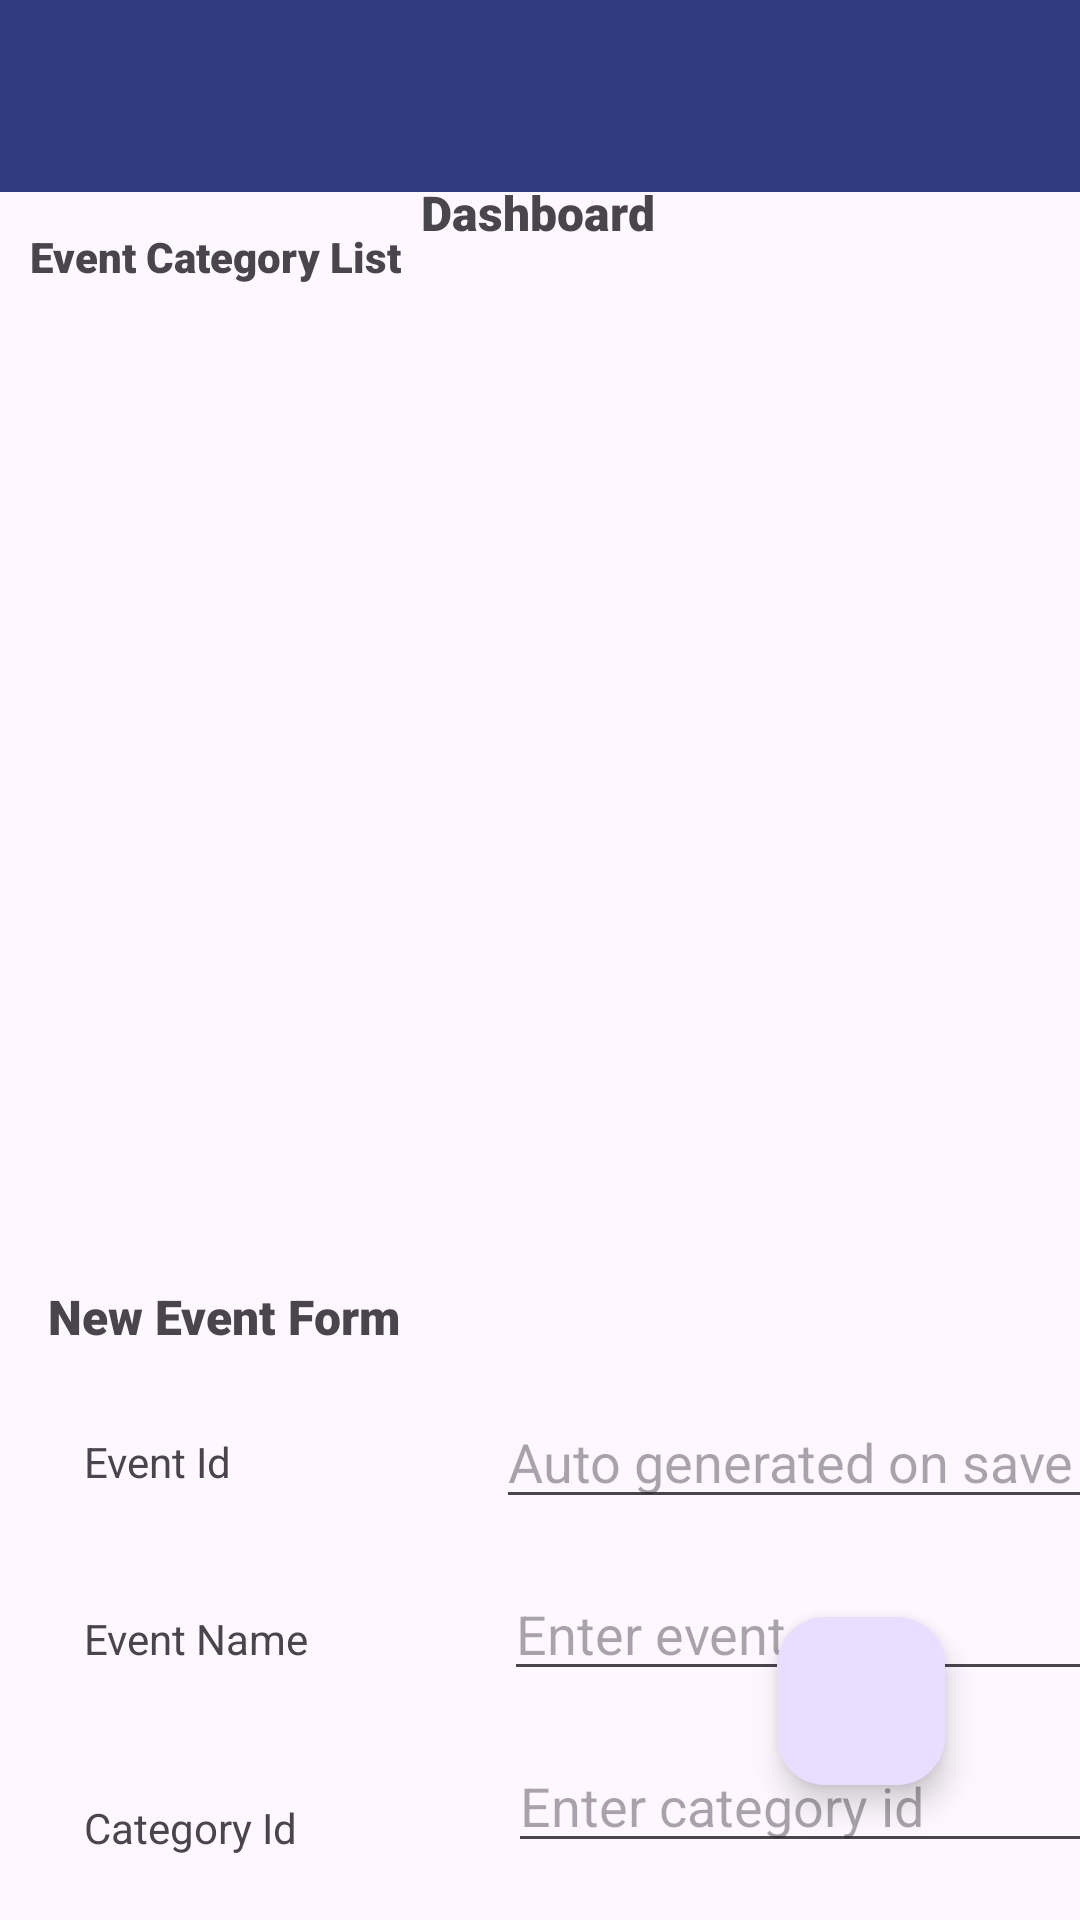

Android layout source for this screen:
<!-- AndroidManifest.xml: application theme Theme.MyApplication -->
<!-- res/layout/app_bar_layout.xml -->
<?xml version="1.0" encoding="utf-8"?>
<androidx.coordinatorlayout.widget.CoordinatorLayout xmlns:android="http://schemas.android.com/apk/res/android"
    android:layout_width="match_parent"
    android:layout_height="match_parent"
    xmlns:app="http://schemas.android.com/apk/res-auto">

    <com.google.android.material.appbar.AppBarLayout
        android:layout_width="match_parent"
        android:layout_height="wrap_content">
        <androidx.appcompat.widget.Toolbar
            android:id="@+id/toolbar"
            android:layout_width="match_parent"
            android:layout_height="?attr/actionBarSize"
            android:background="?attr/colorPrimary"
            android:minHeight="?attr/actionBarSize"
            android:theme="@style/ThemeOverlay.AppCompat.Dark"
            app:popupTheme="@style/ThemeOverlay.AppCompat.Light"
            />

    </com.google.android.material.appbar.AppBarLayout>


    <include
        layout="@layout/activity_dashboard"
        android:layout_width="match_parent"
        android:layout_height="match_parent" />

    <com.google.android.material.floatingactionbutton.FloatingActionButton
        android:layout_width="wrap_content"
        android:layout_height="wrap_content"
        android:id="@+id/fab"
        android:layout_margin="45dp"
        android:layout_gravity="bottom|end"
        app:srcCompat="@drawable/baseline_add_24" />

</androidx.coordinatorlayout.widget.CoordinatorLayout>
<!-- res/layout/activity_dashboard.xml (included above) -->
<?xml version="1.0" encoding="utf-8"?>
<androidx.constraintlayout.widget.ConstraintLayout xmlns:android="http://schemas.android.com/apk/res/android"
    xmlns:app="http://schemas.android.com/apk/res-auto"
    xmlns:tools="http://schemas.android.com/tools"
    android:layout_width="match_parent"
    android:layout_height="match_parent"
    tools:context=".dashboard">

    <TextView
        android:id="@+id/textView8"
        android:layout_width="wrap_content"
        android:layout_height="wrap_content"
        android:layout_marginTop="60dp"
        android:fontFamily="sans-serif-black"
        android:text="Dashboard"
        android:textSize="16sp"
        app:layout_constraintEnd_toEndOf="parent"
        app:layout_constraintHorizontal_bias="0.498"
        app:layout_constraintStart_toStartOf="parent"
        app:layout_constraintTop_toTopOf="parent" />

    <TextView
        android:id="@+id/textView13"
        android:layout_width="wrap_content"
        android:layout_height="wrap_content"
        android:layout_marginStart="16dp"
        android:layout_marginTop="428dp"
        android:fontFamily="sans-serif-black"
        android:text="New Event Form"
        android:textSize="16sp"
        app:layout_constraintStart_toStartOf="parent"
        app:layout_constraintTop_toTopOf="parent" />

    <EditText
        android:id="@+id/editEventId"
        android:layout_width="wrap_content"
        android:layout_height="wrap_content"
        android:layout_marginStart="88dp"
        android:layout_marginTop="52dp"
        android:ems="10"
        android:hint="Auto generated on save"
        android:inputType="text"
        app:layout_constraintStart_toEndOf="@+id/textView14"
        app:layout_constraintTop_toBottomOf="@+id/hostcontainer" />

    <TextView
        android:id="@+id/textView15"
        android:layout_width="wrap_content"
        android:layout_height="wrap_content"
        android:layout_marginStart="28dp"
        android:layout_marginTop="40dp"
        android:text="Event Name"
        app:layout_constraintStart_toStartOf="parent"
        app:layout_constraintTop_toBottomOf="@+id/textView14" />

    <TextView
        android:id="@+id/textView16"
        android:layout_width="wrap_content"
        android:layout_height="wrap_content"
        android:layout_marginStart="28dp"
        android:layout_marginTop="44dp"
        android:text="Category Id"
        app:layout_constraintStart_toStartOf="parent"
        app:layout_constraintTop_toBottomOf="@+id/textView15" />

    <TextView
        android:id="@+id/textView17"
        android:layout_width="wrap_content"
        android:layout_height="wrap_content"
        android:layout_marginStart="28dp"
        android:layout_marginTop="40dp"
        android:text="Tickets Available"
        app:layout_constraintStart_toStartOf="parent"
        app:layout_constraintTop_toBottomOf="@+id/textView16" />

    <EditText
        android:id="@+id/editEventCategoryId"
        android:layout_width="wrap_content"
        android:layout_height="wrap_content"
        android:layout_marginStart="70dp"
        android:layout_marginTop="16dp"
        android:ems="10"
        android:hint="Enter category id"
        android:inputType="text"
        app:layout_constraintStart_toEndOf="@+id/textView16"
        app:layout_constraintTop_toBottomOf="@+id/editEventName" />

    <EditText
        android:id="@+id/editEventName"
        android:layout_width="wrap_content"
        android:layout_height="wrap_content"
        android:layout_marginStart="65dp"
        android:layout_marginTop="16dp"
        android:ems="10"
        android:hint="Enter event name"
        android:inputType="text"
        app:layout_constraintStart_toEndOf="@+id/textView15"
        app:layout_constraintTop_toBottomOf="@+id/editEventId" />

    <TextView
        android:id="@+id/textView14"
        android:layout_width="wrap_content"
        android:layout_height="wrap_content"
        android:layout_marginStart="28dp"
        android:layout_marginTop="28dp"
        android:text="Event Id"
        app:layout_constraintStart_toStartOf="parent"
        app:layout_constraintTop_toBottomOf="@+id/textView13" />

    <Switch
        android:id="@+id/switchEventActive"
        android:layout_width="wrap_content"
        android:layout_height="wrap_content"
        android:layout_marginStart="28dp"
        android:layout_marginTop="9dp"
        android:text="Is Active?"
        app:layout_constraintStart_toStartOf="parent"
        app:layout_constraintTop_toBottomOf="@+id/textView17" />

    <TextView
        android:id="@+id/textView19"
        android:layout_width="wrap_content"
        android:layout_height="wrap_content"
        android:layout_marginStart="10dp"
        android:layout_marginTop="76dp"
        android:fontFamily="sans-serif-black"
        android:text="Event Category List"
        app:layout_constraintStart_toStartOf="parent"
        app:layout_constraintTop_toTopOf="parent" />

    <FrameLayout
        android:id="@+id/hostcontainer"
        android:layout_width="408dp"
        android:layout_height="317dp"
        android:layout_marginStart="1dp"
        android:layout_marginTop="1dp"
        app:layout_constraintStart_toStartOf="parent"
        app:layout_constraintTop_toBottomOf="@+id/textView19">

    </FrameLayout>

    <EditText
        android:id="@+id/editTicketsAvailable"
        android:layout_width="wrap_content"
        android:layout_height="wrap_content"
        android:layout_marginStart="40dp"
        android:layout_marginTop="15dp"
        android:ems="10"
        android:hint="Enter tickets available"
        android:inputType="number"
        app:layout_constraintStart_toEndOf="@+id/textView17"
        app:layout_constraintTop_toBottomOf="@+id/editEventCategoryId" />


</androidx.constraintlayout.widget.ConstraintLayout>
<!-- resources referenced by this layout -->
<resources>
  <style name="Theme.MyApplication" parent="Base.Theme.MyApplication" />
  <style name="Base.Theme.MyApplication" parent="Theme.Material3.DayNight.NoActionBar">
          
          
          <item name="colorPrimary">@color/my_fav_colour</item>
      </style>
  <color name="my_fav_colour">#2F3C7E</color>
</resources>
